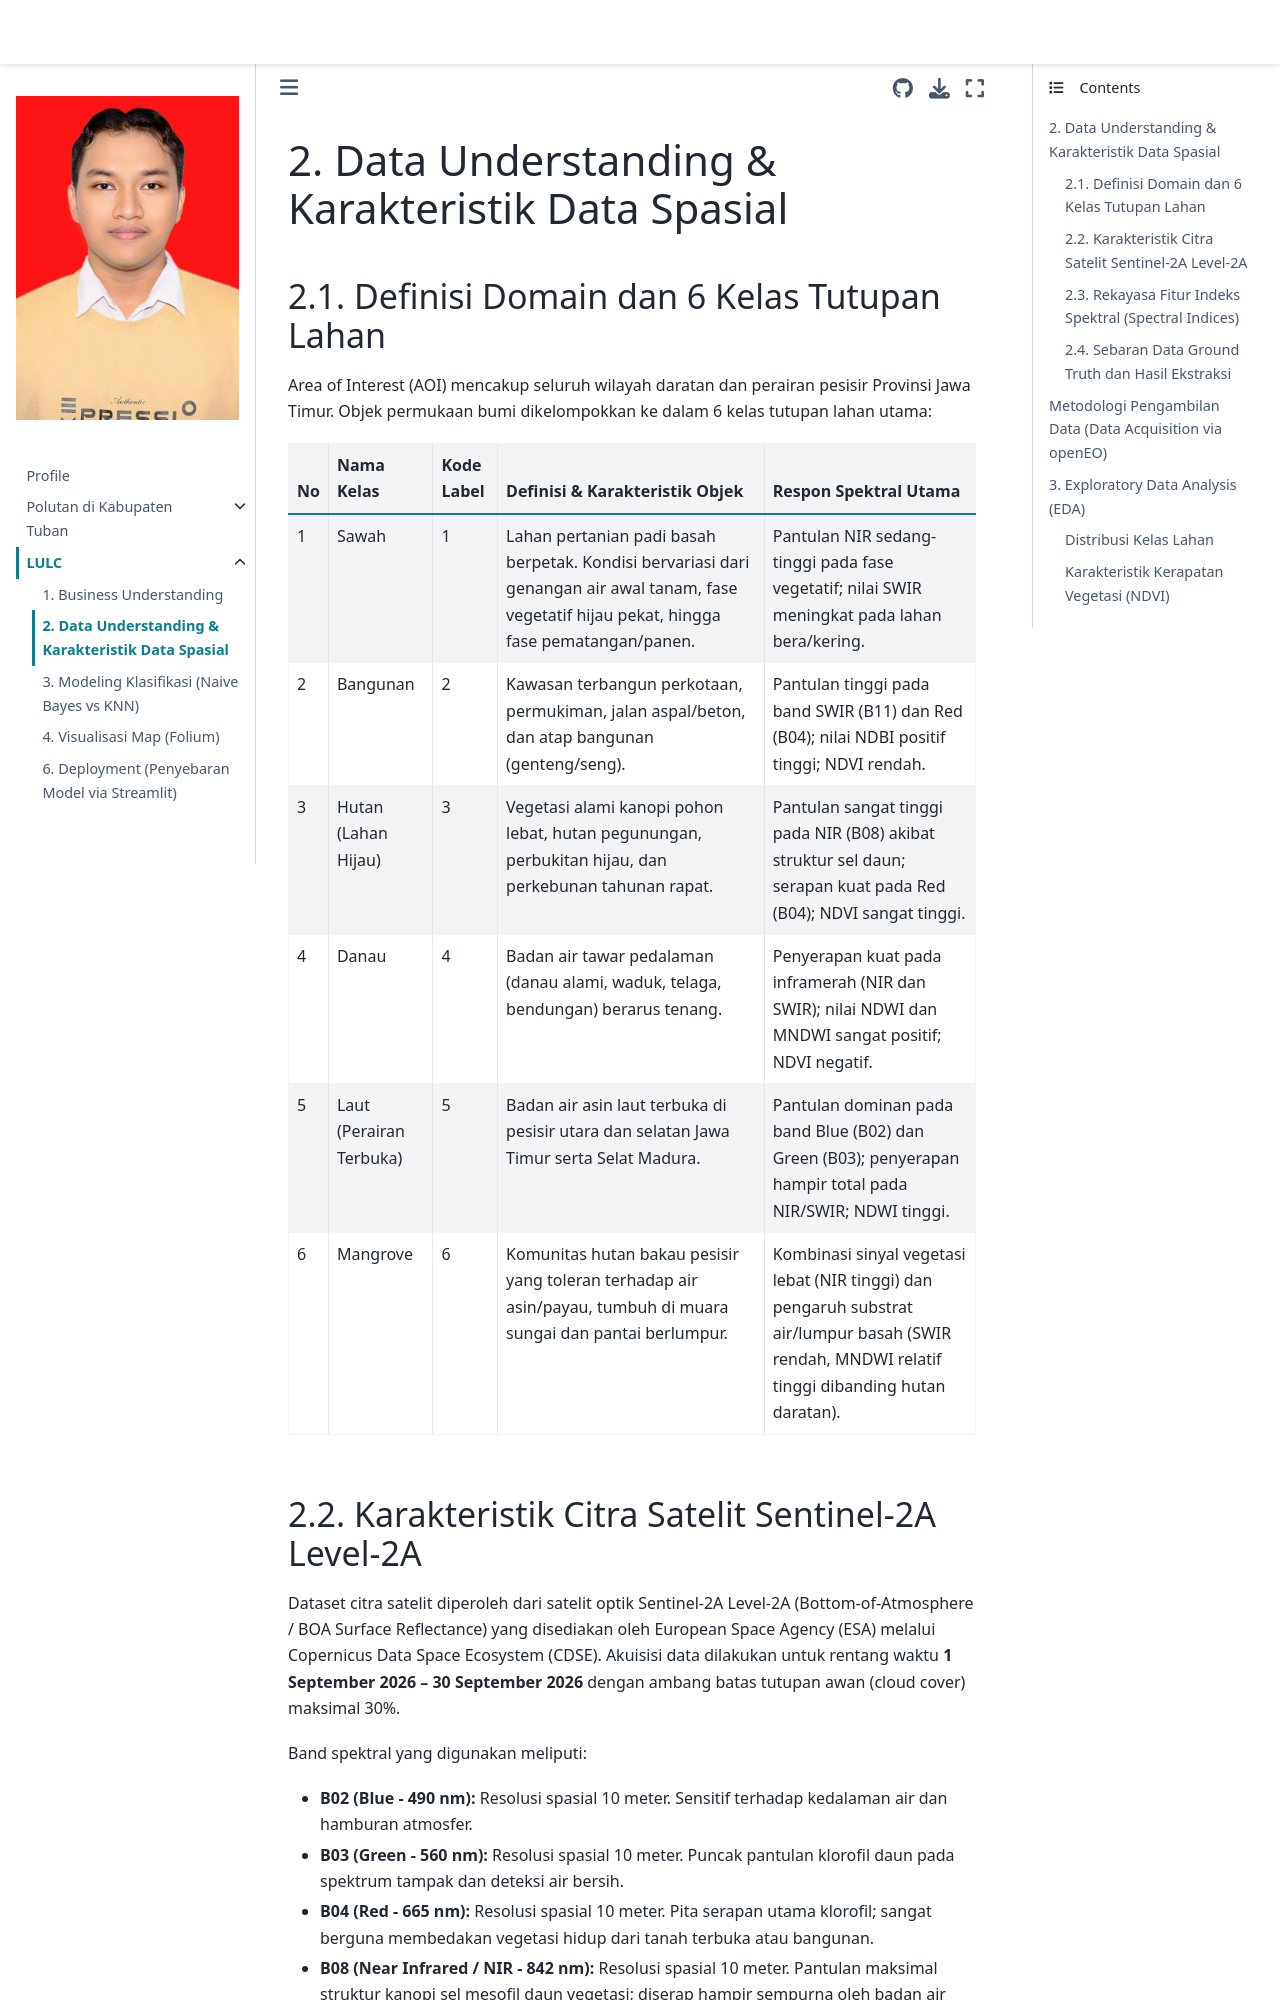

repository: AbidinAja/PSD · page: Tugas/dataran/data-understanding.html · generator: jekyll

---
jupytext:
  text_representation:
    extension: .md
    format_name: myst
    format_version: 0.13
    jupytext_version: 1.14.1
kernelspec:
  display_name: Python 3
  language: python
  name: python3
---

# 2. Data Understanding & Karakteristik Data Spasial

## 2.1. Definisi Domain dan 6 Kelas Tutupan Lahan
Area of Interest (AOI) mencakup seluruh wilayah daratan dan perairan pesisir Provinsi Jawa Timur. Objek permukaan bumi dikelompokkan ke dalam 6 kelas tutupan lahan utama:

| No | Nama Kelas | Kode Label | Definisi & Karakteristik Objek | Respon Spektral Utama |
|---|---|---|---|---|
| 1 | Sawah | 1 | Lahan pertanian padi basah berpetak. Kondisi bervariasi dari genangan air awal tanam, fase vegetatif hijau pekat, hingga fase pematangan/panen. | Pantulan NIR sedang-tinggi pada fase vegetatif; nilai SWIR meningkat pada lahan bera/kering. |
| 2 | Bangunan | 2 | Kawasan terbangun perkotaan, permukiman, jalan aspal/beton, dan atap bangunan (genteng/seng). | Pantulan tinggi pada band SWIR (B11) dan Red (B04); nilai NDBI positif tinggi; NDVI rendah. |
| 3 | Hutan (Lahan Hijau)| 3 | Vegetasi alami kanopi pohon lebat, hutan pegunungan, perbukitan hijau, dan perkebunan tahunan rapat. | Pantulan sangat tinggi pada NIR (B08) akibat struktur sel daun; serapan kuat pada Red (B04); NDVI sangat tinggi. |
| 4 | Danau | 4 | Badan air tawar pedalaman (danau alami, waduk, telaga, bendungan) berarus tenang. | Penyerapan kuat pada inframerah (NIR dan SWIR); nilai NDWI dan MNDWI sangat positif; NDVI negatif. |
| 5 | Laut (Perairan Terbuka) | 5 | Badan air asin laut terbuka di pesisir utara dan selatan Jawa Timur serta Selat Madura. | Pantulan dominan pada band Blue (B02) dan Green (B03); penyerapan hampir total pada NIR/SWIR; NDWI tinggi. |
| 6 | Mangrove | 6 | Komunitas hutan bakau pesisir yang toleran terhadap air asin/payau, tumbuh di muara sungai dan pantai berlumpur. | Kombinasi sinyal vegetasi lebat (NIR tinggi) dan pengaruh substrat air/lumpur basah (SWIR rendah, MNDWI relatif tinggi dibanding hutan daratan). |
